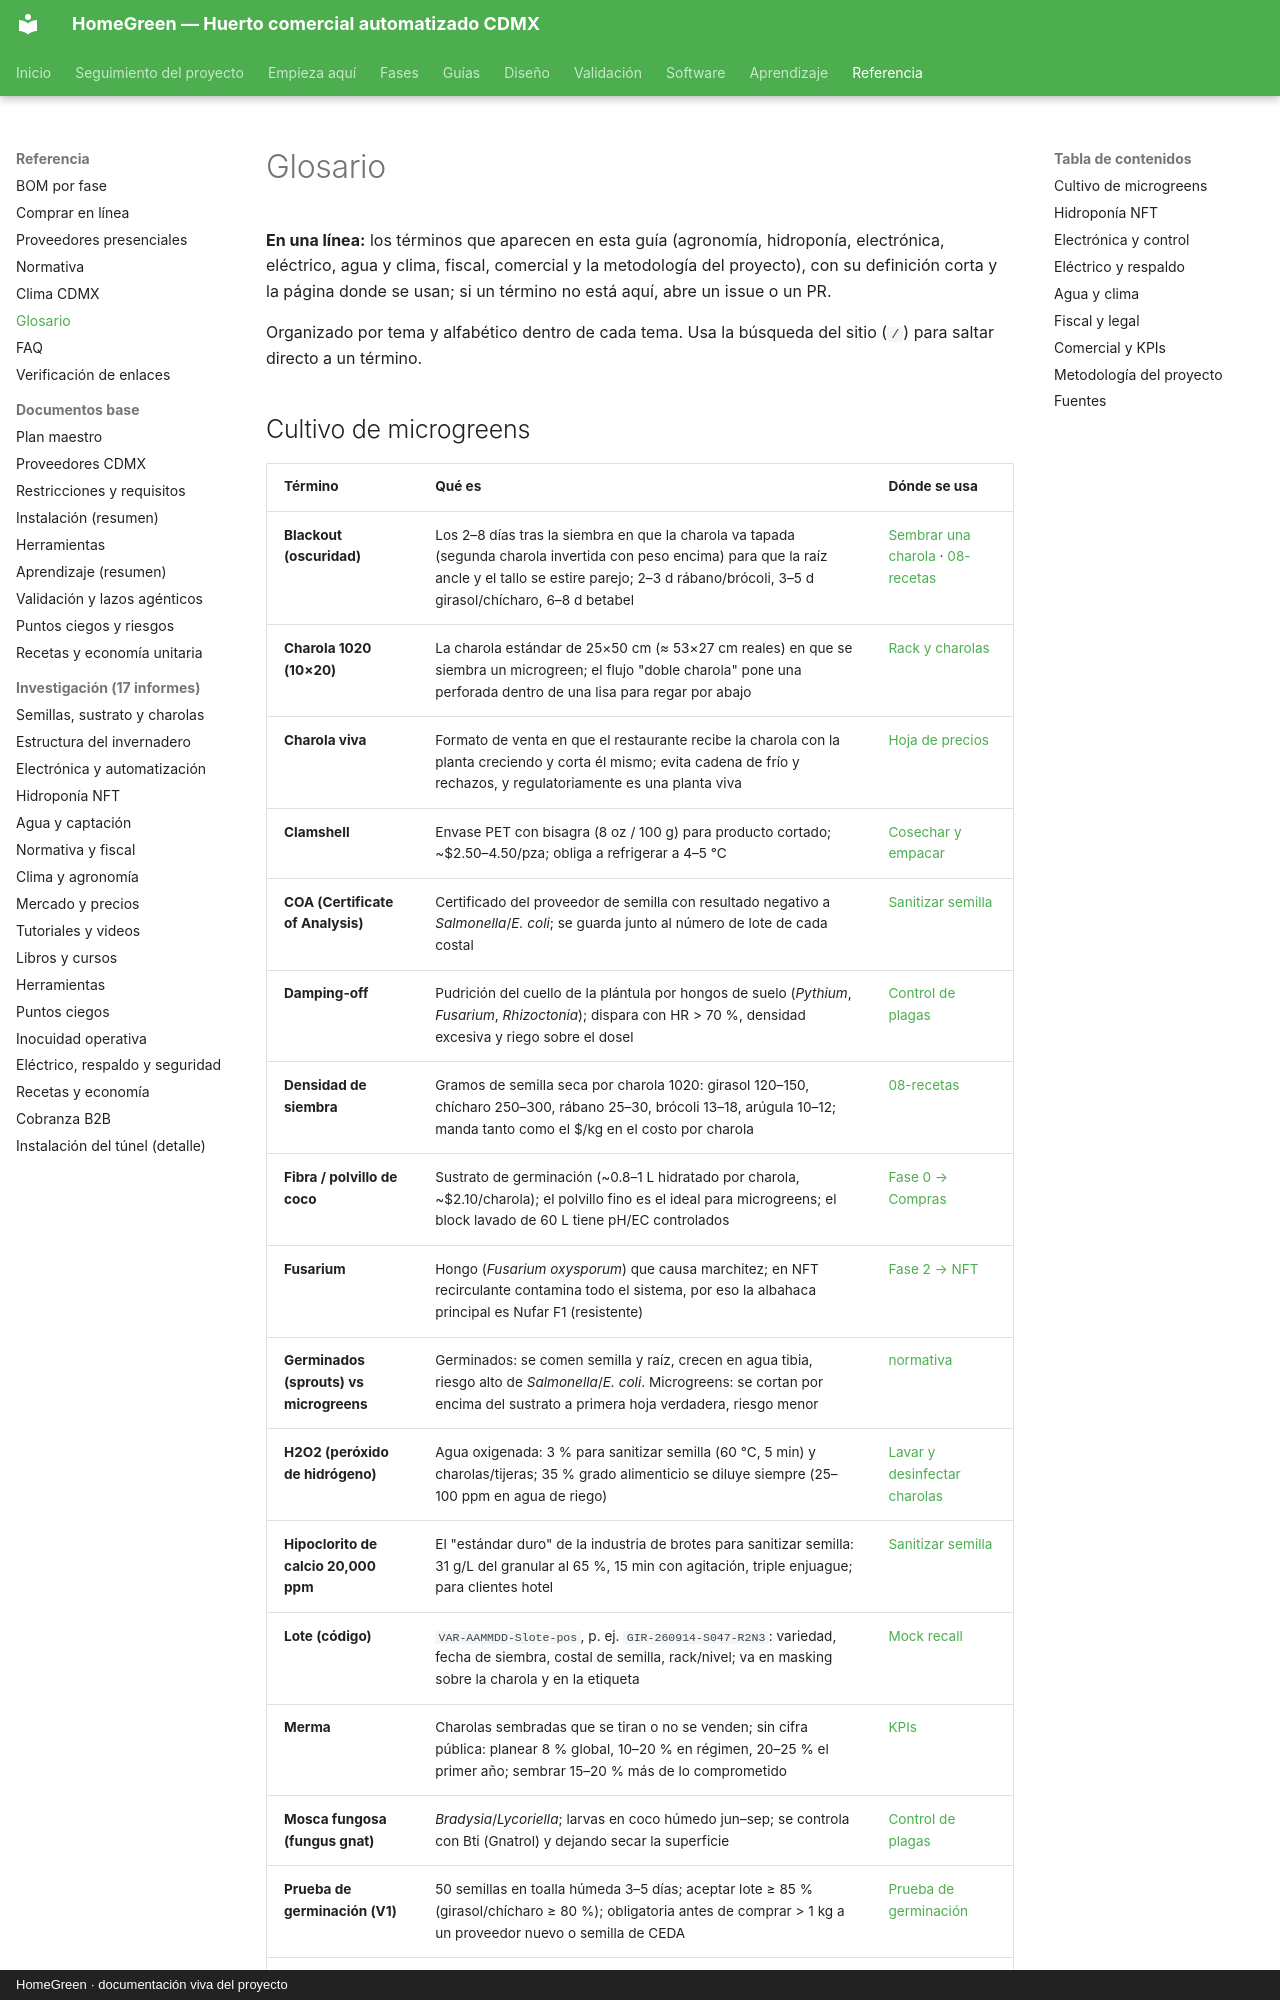

repository: AndresIslas99/HomeGreen · page: referencia/glosario/index.html · generator: mkdocs · copyright: HomeGreen · documentación viva del proyecto

# Glosario

**En una línea:** los términos que aparecen en esta guía (agronomía, hidroponía, electrónica,
eléctrico, agua y clima, fiscal, comercial y la metodología del proyecto), con su definición corta
y la página donde se usan; si un término no está aquí, abre un issue o un PR.

Organizado por tema y alfabético dentro de cada tema. Usa la búsqueda del sitio (`/`) para saltar
directo a un término.
